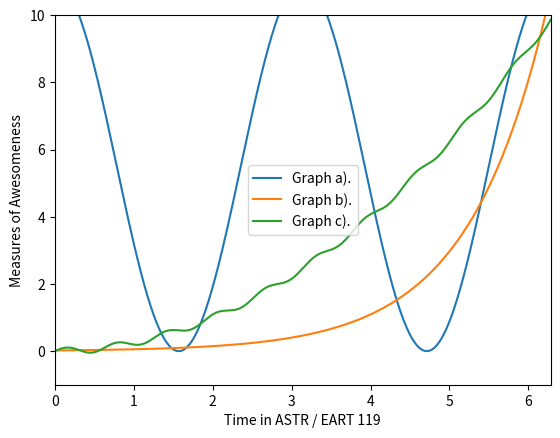

The matplotlib source for this figure:
import numpy as np                      # imports numpy package to use functions
import matplotlib.pyplot as plt         # imports matplotlib.pyplot package to graph the functions
# plots graphs inline with the notebook
%matplotlib inline
                                        
x = np.linspace(0,2*np.pi,1000)         # creates an array from 0 to 2*pi with 1000 values

y1 = 5.5*np.cos(2*x)+5.5                # create the 3 functions provided
y2 = 0.02 * np.exp(x)                   
y3 = 0.25 * x**2 + 0.1 * np.sin(10*x)   

plt.xlim(0,2*np.pi)                     # makes x range (0,2*pi)
plt.ylim(-1,10)                         # makes y range (-1,10)
plt.ylabel('Measures of Awesomeness')   # create y label
plt.xlabel('Time in ASTR / EART 119')   # create x label

plt.plot(x,y1,label='Graph a).')        # graph each function, added labels to make it easier to distinguish graphs
plt.plot(x,y2,label='Graph b).')        
plt.plot(x,y3,label='Graph c).')        

plt.legend()                            # plots legend based on labels of the graphs

plt.show()                              # display plot

